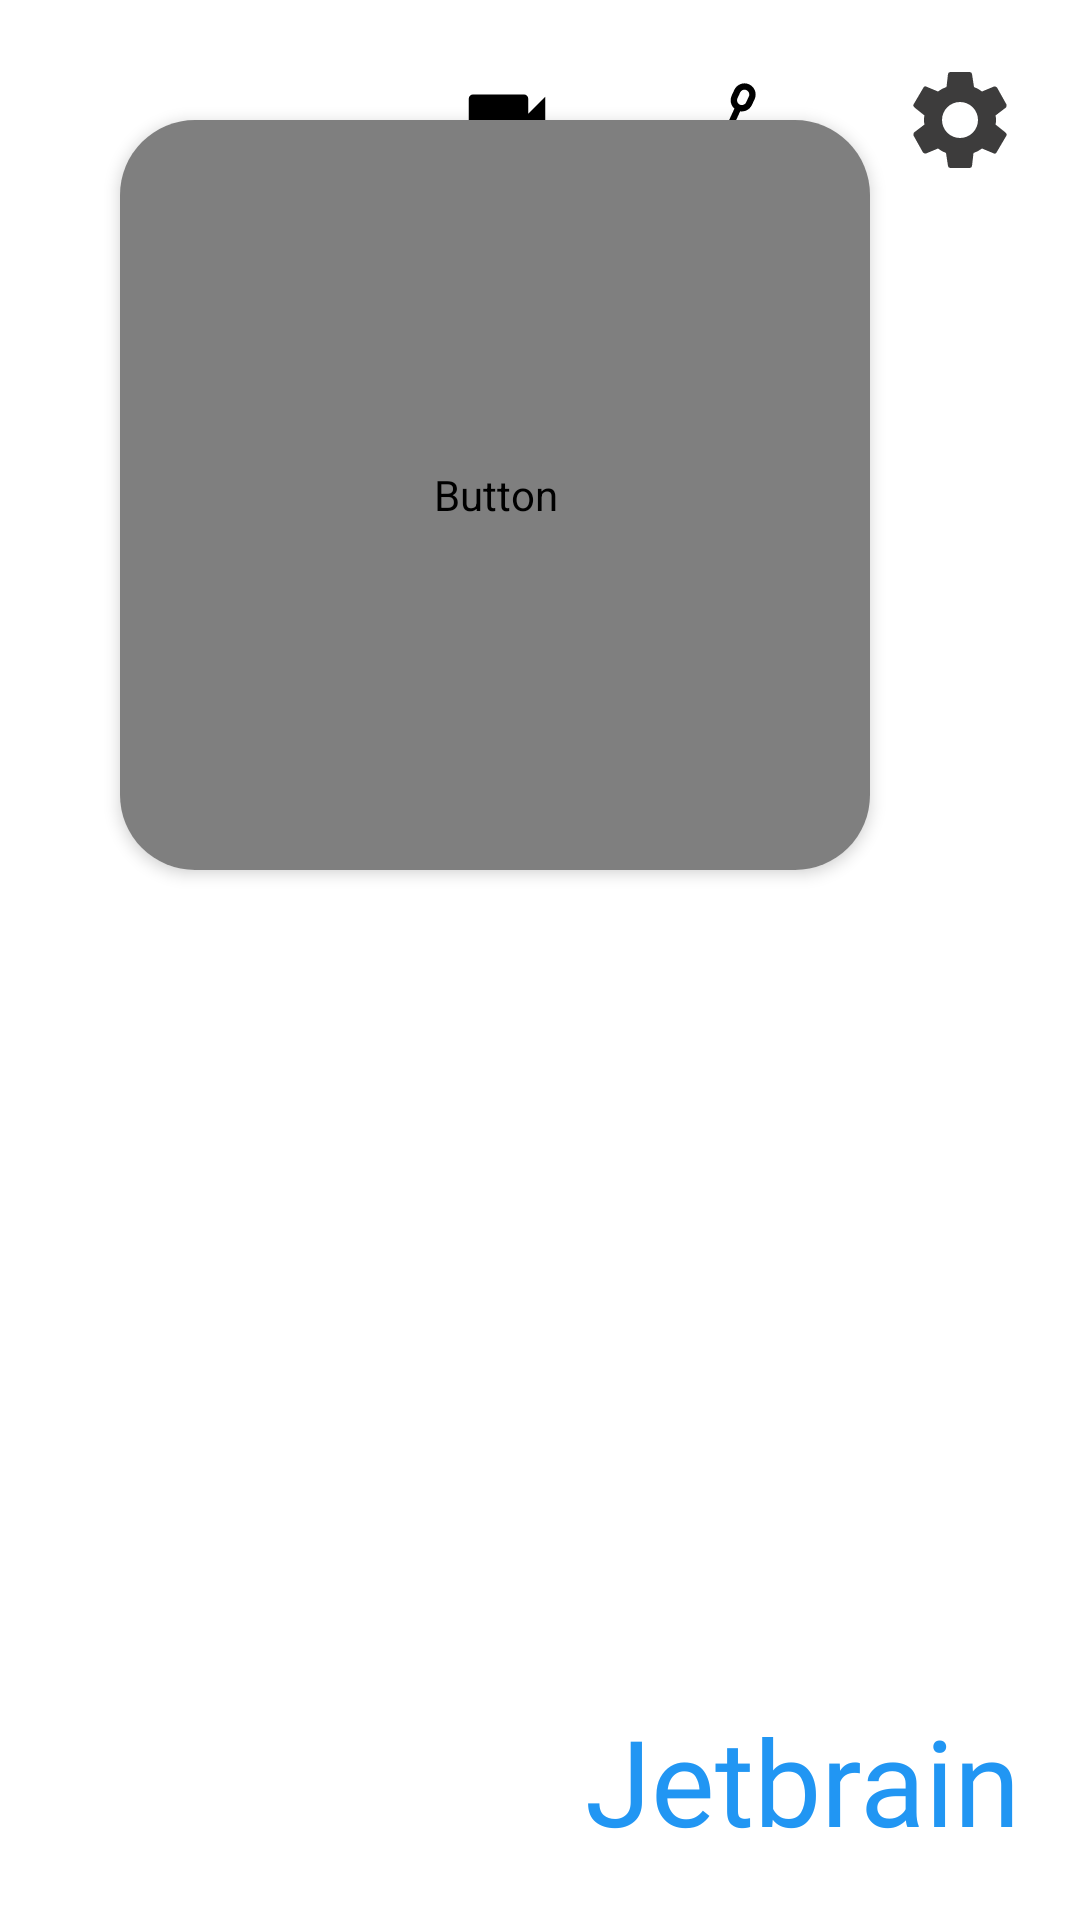

Reconstruct the res/layout file that produces this screen, plus the resources it refers to.
<!-- AndroidManifest.xml: application theme AppTheme -->
<!-- res/layout/fragment_start_delivery.xml -->
<?xml version="1.0" encoding="utf-8"?>
<FrameLayout xmlns:android="http://schemas.android.com/apk/res/android"
    xmlns:app="http://schemas.android.com/apk/res-auto"
    xmlns:tools="http://schemas.android.com/tools"
    android:layout_width="match_parent"
    android:layout_height="match_parent"
    android:background="#fff"
    tools:context=".fragments.StartFragment">

    <RelativeLayout
        android:layout_width="match_parent"
        android:layout_height="match_parent">

        <RelativeLayout
            android:layout_width="match_parent"
            android:layout_height="wrap_content"
            android:gravity="end">

            <ImageView
                android:id="@+id/mVideo"
                android:layout_width="34dp"
                android:layout_height="34dp"
                android:layout_margin="20dp"
                android:contentDescription="@null"
                android:layout_centerVertical="true"
                android:src="@drawable/ic_video" />


            <ImageView
                android:id="@+id/mManualOperate"
                android:layout_width="34dp"
                android:layout_height="34dp"
                android:layout_margin="20dp"
                android:contentDescription="@null"
                android:layout_toEndOf="@+id/mVideo"
                android:layout_centerVertical="true"
                android:src="@drawable/ic_manual_operate" />


            <ImageView
                android:id="@+id/mSettings"
                android:layout_width="40dp"
                android:layout_height="40dp"
                android:layout_margin="20dp"
                android:layout_toEndOf="@+id/mManualOperate"
                android:contentDescription="@null"
                android:src="@drawable/ic_settings" />

        </RelativeLayout>

        <android.support.v7.widget.CardView
            android:layout_width="250dp"
            android:layout_height="250dp"
            android:layout_marginStart="40dp"
            android:layout_marginTop="40dp"
            app:cardCornerRadius="25dp"
            app:cardElevation="3dp">


            <Button
                android:id="@+id/mStartDelivery"
                android:layout_width="match_parent"
                android:layout_height="match_parent"
                android:background="@drawable/start_button_bg_color"
                android:fontFamily="@font/comfortaa_regular"
                android:text="Start Delivery"
                android:textAllCaps="false"
                android:textColor="@drawable/button_text_color"
                android:textSize="43sp" />


        </android.support.v7.widget.CardView>


        <TextView
            android:id="@+id/mJetbrain"
            android:layout_width="wrap_content"
            android:layout_height="wrap_content"
            android:layout_alignParentEnd="true"
            android:layout_alignParentBottom="true"
            android:layout_margin="20dp"
            android:fontFamily="@font/comfortaa_regular"
            android:text="Jetbrain"
            android:textAllCaps="false"
            android:textColor="#2196F3"
            android:textSize="40sp" />

    </RelativeLayout>

</FrameLayout>
<!-- resources referenced by this layout -->
<resources>
  <!-- drawable ic_settings (drawable) -->
  <vector xmlns:android="http://schemas.android.com/apk/res/android"
          android:width="64dp"
          android:height="64dp"
          android:viewportWidth="24"
          android:viewportHeight="24">
      <path
          android:fillColor="#3D3C3C"
          android:pathData="M19.1,12.9a2.8,2.8 0,0 0,0.1 -0.9,2.8 2.8,0 0,0 -0.1,-0.9l2.1,-1.6a0.7,0.7 0,0 0,0.1 -0.6L19.4,5.5a0.7,0.7 0,0 0,-0.6 -0.2l-2.4,1a6.5,6.5 0,0 0,-1.6 -0.9l-0.4,-2.6a0.5,0.5 0,0 0,-0.5 -0.4H10.1a0.5,0.5 0,0 0,-0.5 0.4L9.3,5.4a5.6,5.6 0,0 0,-1.7 0.9l-2.4,-1a0.4,0.4 0,0 0,-0.5 0.2l-2,3.4c-0.1,0.2 0,0.4 0.2,0.6l2,1.6a2.8,2.8 0,0 0,-0.1 0.9,2.8 2.8,0 0,0 0.1,0.9L2.8,14.5a0.7,0.7 0,0 0,-0.1 0.6l1.9,3.4a0.7,0.7 0,0 0,0.6 0.2l2.4,-1a6.5,6.5 0,0 0,1.6 0.9l0.4,2.6a0.5,0.5 0,0 0,0.5 0.4h3.8a0.5,0.5 0,0 0,0.5 -0.4l0.3,-2.6a5.6,5.6 0,0 0,1.7 -0.9l2.4,1a0.4,0.4 0,0 0,0.5 -0.2l2,-3.4c0.1,-0.2 0,-0.4 -0.2,-0.6ZM12,15.6A3.6,3.6 0,1 1,15.6 12,3.6 3.6,0 0,1 12,15.6Z"/>
  </vector>
  <!-- drawable ic_video (drawable) -->
  <vector xmlns:android="http://schemas.android.com/apk/res/android"
          android:width="64dp"
          android:height="64dp"
          android:viewportWidth="24.0"
          android:viewportHeight="24.0">
      <path
          android:fillColor="#FF000000"
          android:pathData="M17,10.5V7c0,-0.55 -0.45,-1 -1,-1H4c-0.55,0 -1,0.45 -1,1v10c0,0.55 0.45,1 1,1h12c0.55,0 1,-0.45 1,-1v-3.5l4,4v-11l-4,4z"/>
  </vector>
  <!-- drawable start_button_bg_color (drawable) -->
  <selector xmlns:android="http://schemas.android.com/apk/res/android">
      <item android:state_focused="true" android:state_pressed="false" android:drawable="@drawable/white_gradients" />
      <item android:state_focused="true" android:state_pressed="true" android:drawable="@drawable/white_gradients" />
      <item android:state_focused="false" android:state_pressed="true" android:drawable="@drawable/white_gradients" />
      <item android:drawable="@drawable/gradients" />
  </selector>
  <style name="AppTheme" parent="Theme.AppCompat.Light.NoActionBar">
          
          <item name="colorPrimary">@color/colorPrimary</item>
          <item name="colorPrimaryDark">@color/colorPrimaryDark</item>
          <item name="colorAccent">@color/colorAccent</item>
      </style>
  <!-- drawable gradients (drawable) -->
  <?xml version="1.0" encoding="utf-8"?>
  <selector xmlns:android="http://schemas.android.com/apk/res/android">
      <item android:state_pressed="true" >
          <shape>
              <solid
                  android:color="#2196F3" />
              <stroke
                  android:width="1dp"
                  android:color="#00BCD4" />
              <corners
                  android:radius="25dp" />
              <padding
                  android:left="10dp"
                  android:top="10dp"
                  android:right="10dp"
                  android:bottom="10dp" />
          </shape>
      </item>
      <item>
          <shape>
              <gradient
                  android:startColor="#2196F3"
                  android:endColor="#03A9F4"
                  android:angle="270" />
              <stroke
                  android:width="1dp"
                  android:color="#1391F5" />
              <corners
                  android:radius="25dp" />
              <padding
                  android:left="10dp"
                  android:top="10dp"
                  android:right="10dp"
                  android:bottom="10dp" />
          </shape>
      </item>
  </selector>
  <color name="colorPrimary">#0096CB</color>
  <color name="colorPrimaryDark">#498FB0</color>
  <color name="colorAccent">#498FB0</color>
</resources>
